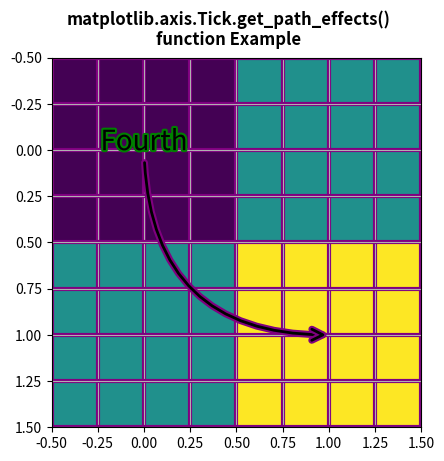

The script that saved this image:
# Implementation of matplotlib function
from matplotlib.axis import Tick
import matplotlib.pyplot as plt
import matplotlib.patheffects as PathEffects
import numpy as np


fig, ax1 = plt.subplots()
ax1.imshow([[1, 2], [2, 3]])
txt = ax1.annotate("Fourth",
				(1., 1.),
				(0., 0),
				arrowprops=dict(arrowstyle="->",
								connectionstyle="angle3",
								lw=2),
				size=20,
				ha="center",
				path_effects=[PathEffects.withStroke(linewidth=3,
														foreground="g")])

txt.arrow_patch.set_path_effects([
	PathEffects.Stroke(linewidth=5, foreground="purple"),
	PathEffects.Normal()])

ax1.grid(True, linestyle="-")

pe = [PathEffects.withStroke(linewidth=3,
							foreground="purple")]

for l in ax1.get_xgridlines() + ax1.get_ygridlines():
	l.set_path_effects(pe)

print("Value Return by get_path_effects() : \n")

for l in ax1.get_xgridlines() + ax1.get_ygridlines():
	for i in Tick.get_path_effects(l):
		print(i)

fig.suptitle("""matplotlib.axis.Tick.get_path_effects()
function Example\n""", fontweight="bold")

plt.show()
